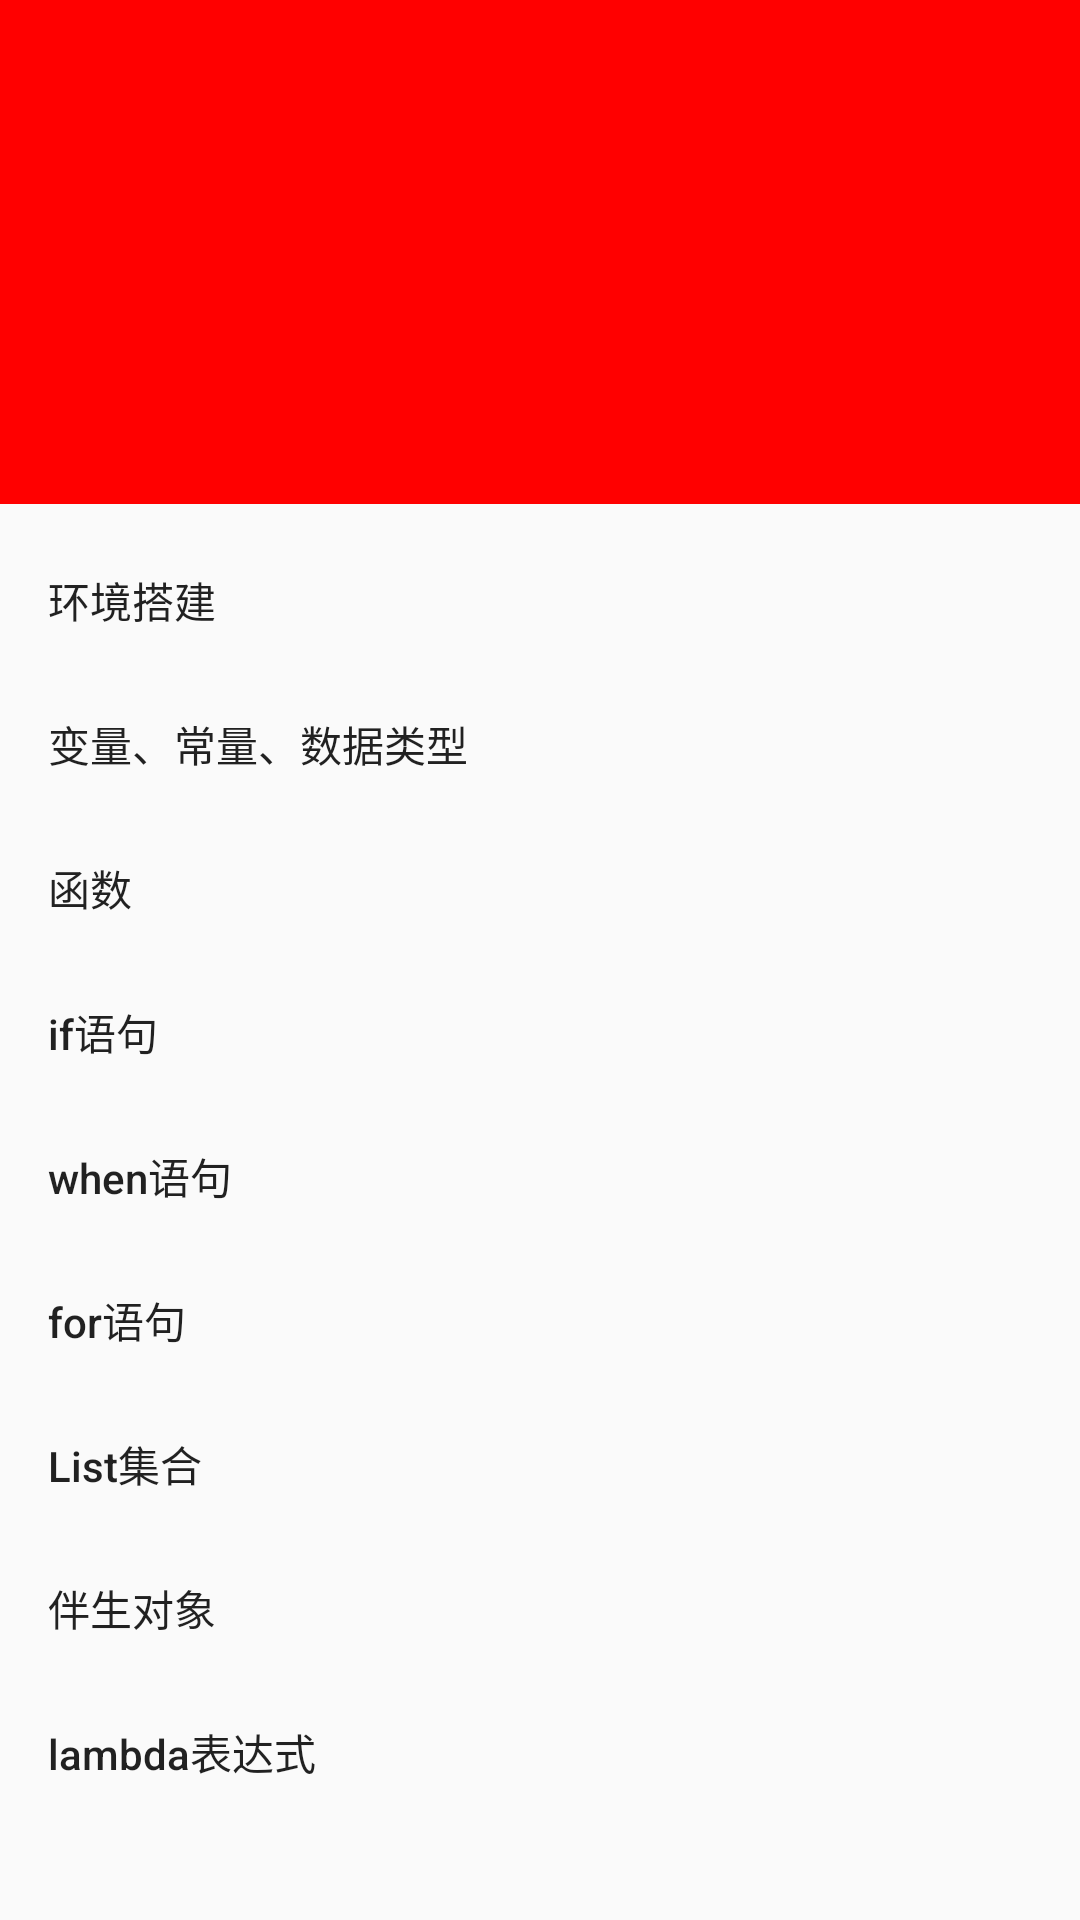

Android layout source for this screen:
<!-- AndroidManifest.xml: application theme AppTheme -->
<!-- res/layout/fragment_left_drawer.xml -->
<?xml version="1.0" encoding="utf-8"?>
<android.support.design.widget.NavigationView xmlns:android="http://schemas.android.com/apk/res/android"
    android:layout_width="match_parent"
    xmlns:app="http://schemas.android.com/apk/res-auto"
    app:headerLayout="@layout/view_drawer_header"
    app:menu="@menu/menu_kt_code"
    android:layout_height="match_parent" />
<!-- res/layout/view_drawer_header.xml (included above) -->
<?xml version="1.0" encoding="utf-8"?>
<FrameLayout xmlns:android="http://schemas.android.com/apk/res/android"
    android:layout_width="match_parent"
    android:layout_height="168dp"
    android:background="@color/colorAccent"
    xmlns:app="http://schemas.android.com/apk/res-auto">

    <android.support.v7.widget.AppCompatImageView
        android:layout_width="wrap_content"
        app:srcCompat="@mipmap/kotlin_logo"
        android:layout_gravity="center"
        android:layout_height="wrap_content" />

</FrameLayout>
<!-- resources referenced by this layout -->
<resources>
  <color name="colorAccent">#f00</color>
  <style name="AppTheme" parent="Theme.AppCompat.Light.NoActionBar">
          
          <item name="colorPrimary">@color/colorPrimary</item>
          <item name="colorPrimaryDark">@color/colorPrimaryDark</item>
          <item name="colorAccent">@color/colorAccent</item>
  
          <item name="android:colorPrimary" tools:targetApi="lollipop">@color/colorPrimary</item>
          <item name="android:windowFullscreen">true</item>
      </style>
  <color name="colorPrimary">#FF4081</color>
  <color name="colorPrimaryDark">#FF4081</color>
</resources>
